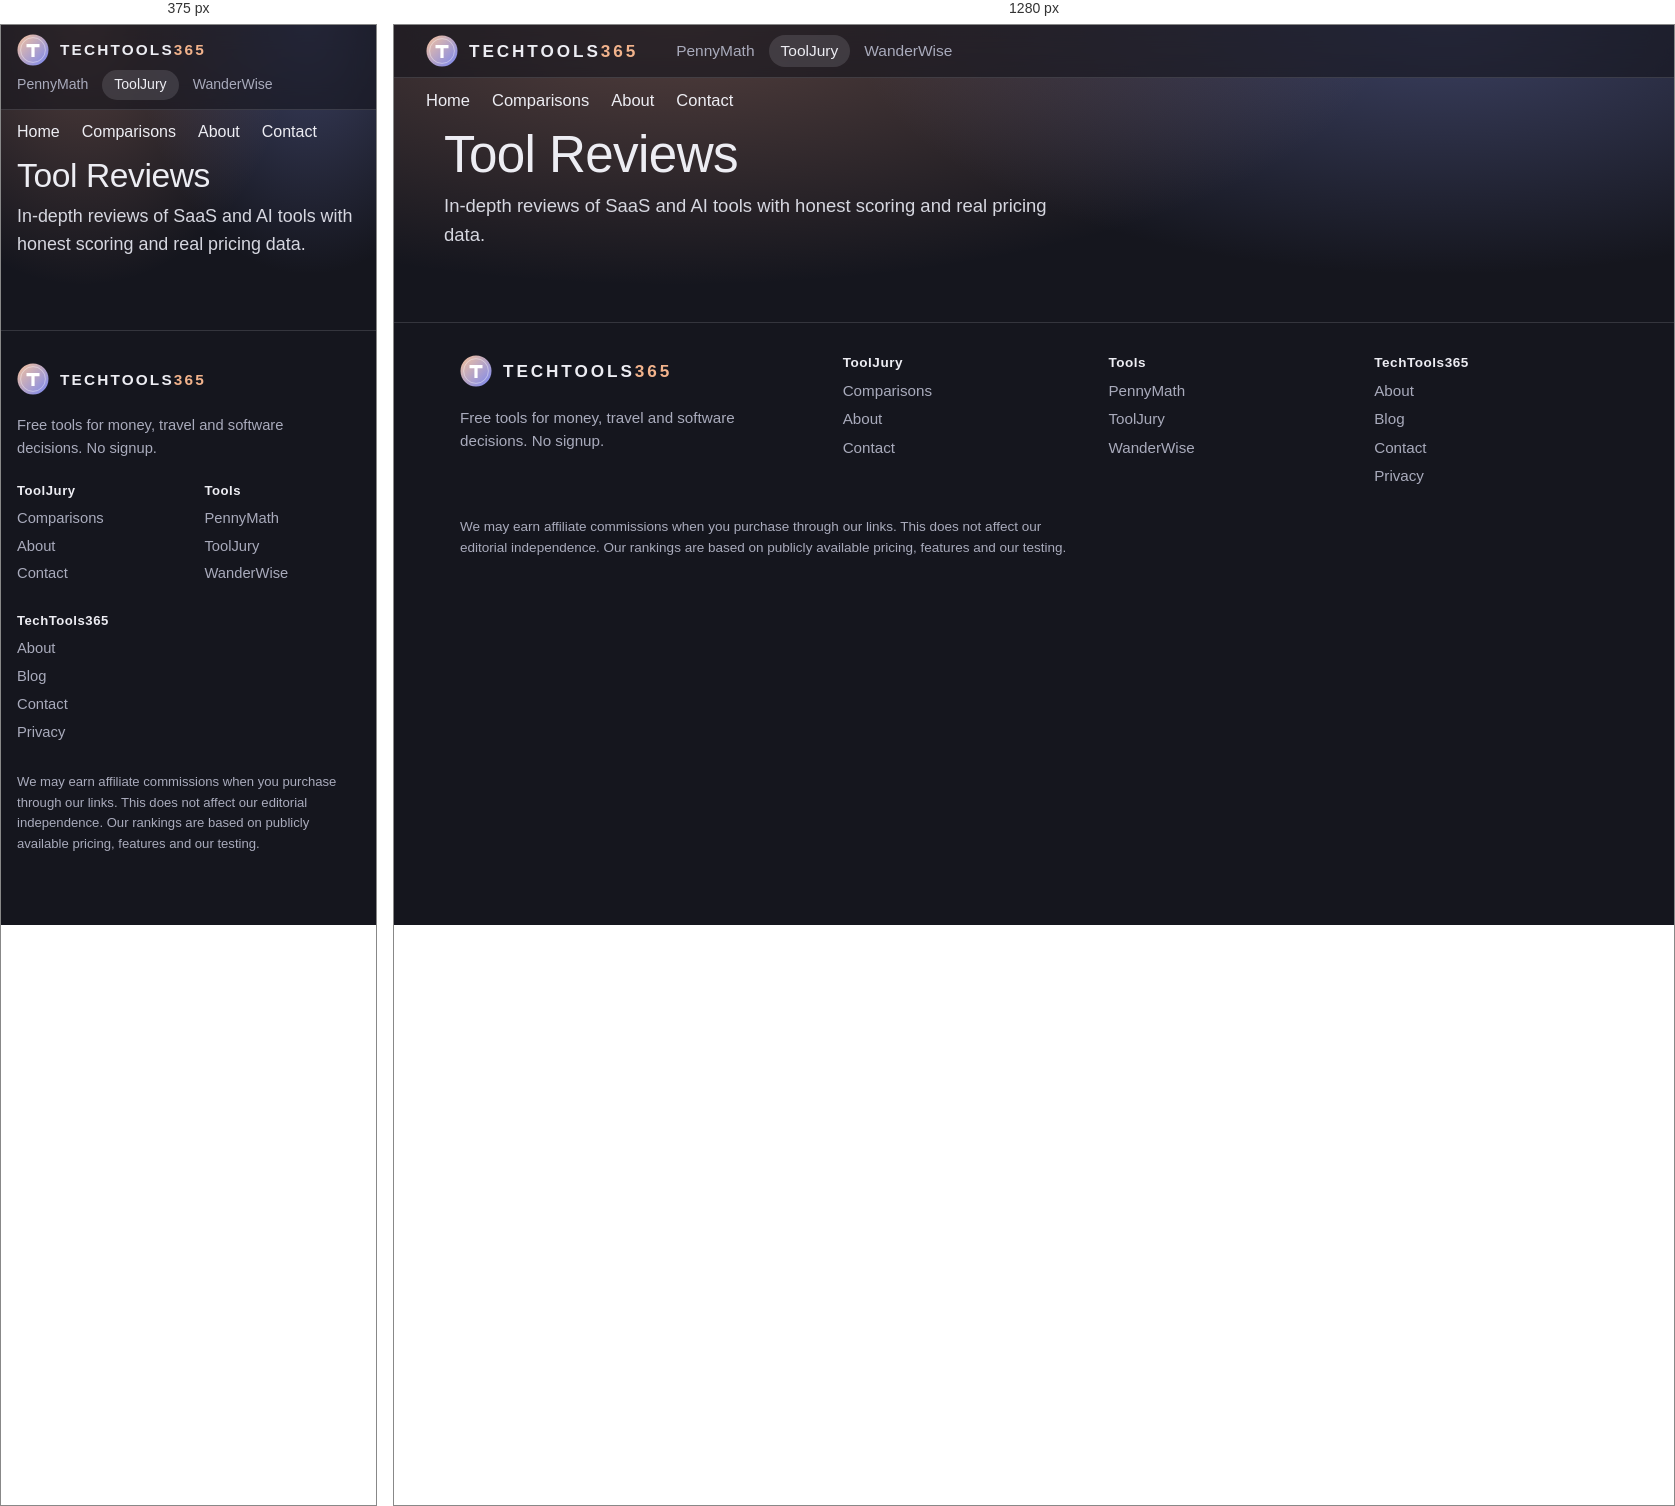
Rendered at 375 px and 1280 px, left to right.

<!-- file: index.html -->
<!doctype html><html lang=en><head><meta charset=utf-8><meta name=viewport content="width=device-width,initial-scale=1"><meta name=theme-color content="#15161E"><title>Tool Reviews | ToolJury</title><meta name=description content="In-depth reviews of SaaS and AI tools with honest scoring and real pricing data."><meta name=author content="TechTools365"><meta name=robots content="index, follow, max-image-preview:large, max-snippet:-1, max-video-preview:-1"><meta name=googlebot content="index, follow"><meta name=google-adsense-account content="ca-pub-9446467058878539"><link rel=canonical href=https://tooljury.techtools365.com/review/><link rel=sitemap type=application/xml href=/sitemap.xml><meta property="og:type" content="article"><meta property="og:site_name" content="ToolJury — TechTools365"><meta property="og:title" content="Tool Reviews"><meta property="og:description" content="In-depth reviews of SaaS and AI tools with honest scoring and real pricing data."><meta property="og:url" content="https://tooljury.techtools365.com/review/"><meta property="og:locale" content="en_US"><meta name=twitter:card content="summary_large_image"><meta name=twitter:title content="Tool Reviews"><meta name=twitter:description content="In-depth reviews of SaaS and AI tools with honest scoring and real pricing data."><script async src="https://pagead2.googlesyndication.com/pagead/js/adsbygoogle.js?client=ca-pub-9446467058878539" crossorigin=anonymous></script><link rel="icon" type="image/svg+xml" href="/favicon.svg"/><link rel=preconnect href=https://fonts.googleapis.com><link rel=preconnect href=https://fonts.gstatic.com crossorigin><link rel=preconnect href=https://pagead2.googlesyndication.com><link href="https://fonts.googleapis.com/css2?family=Hanken+Grotesk:wght@300..700&display=swap" rel=stylesheet><link rel=stylesheet href=/css/brand.css><link rel=stylesheet href=/css/style.css></head><body><div class="tt-bar">
  <div class="tt-bar-inner">
    <a class="tt-brand" href="https://techtools365.com/" aria-label="TechTools365 home">
      <svg width="32" height="32" viewBox="0 0 32 32" aria-hidden="true"><defs><linearGradient id="tt-sun-bar" x1="0" y1="0" x2="1" y2="1"><stop offset="0" stop-color="#F7C39B"></stop><stop offset="1" stop-color="#7786F0"></stop></linearGradient></defs><circle cx="16" cy="16" r="15.5" fill="url(#tt-sun-bar)"></circle><circle cx="16" cy="16" r="12.4" fill="none" stroke="#fff" stroke-opacity=".4"></circle><path d="M9.5 10h13v3.2h-4.9V23h-3.2v-9.8H9.5z" fill="#fff"></path></svg>
      <span>TECHTOOLS<em>365</em></span>
    </a>
    <nav class="tt-sites" aria-label="TechTools365 tools">
      <a href="https://pennymath.techtools365.com/" data-site="pennymath">PennyMath</a>
      <a href="https://tooljury.techtools365.com/" data-site="tooljury" aria-current="page">ToolJury</a>
      <a href="https://wanderwise.techtools365.com/" data-site="wanderwise">WanderWise</a>
    </nav>
    
  </div>
</div><nav class="top" aria-label="ToolJury sections"><a href="/">Home</a><a href="/compare/">Comparisons</a><a href="/about/">About</a><a href="/contact/">Contact</a></nav><main class=main><h1>Tool Reviews</h1><p class=subtitle>In-depth reviews of SaaS and AI tools with honest scoring and real pricing data.</p><div class=cards-grid></div></main><footer class="tt-footer">
  <div class="tt-footer-inner">
    <div class="tt-footer-about">
      <a class="tt-brand" href="https://techtools365.com/" aria-label="TechTools365 home">
      <svg width="32" height="32" viewBox="0 0 32 32" aria-hidden="true"><defs><linearGradient id="tt-sun-foot" x1="0" y1="0" x2="1" y2="1"><stop offset="0" stop-color="#F7C39B"></stop><stop offset="1" stop-color="#7786F0"></stop></linearGradient></defs><circle cx="16" cy="16" r="15.5" fill="url(#tt-sun-foot)"></circle><circle cx="16" cy="16" r="12.4" fill="none" stroke="#fff" stroke-opacity=".4"></circle><path d="M9.5 10h13v3.2h-4.9V23h-3.2v-9.8H9.5z" fill="#fff"></path></svg>
      <span>TECHTOOLS<em>365</em></span>
    </a>
      <p>Free tools for money, travel and software decisions. No signup.</p>
    </div>
    <nav aria-label="ToolJury">
      <h2>ToolJury</h2>
      <ul>
        <li><a href="/compare/">Comparisons</a></li>
        <li><a href="/about/">About</a></li>
        <li><a href="/contact/">Contact</a></li>
      </ul>
    </nav>
    <nav aria-label="TechTools365 tools">
      <h2>Tools</h2>
      <ul>
        <li><a href="https://pennymath.techtools365.com/">PennyMath</a></li>
        <li><a href="https://tooljury.techtools365.com/">ToolJury</a></li>
        <li><a href="https://wanderwise.techtools365.com/">WanderWise</a></li>
      </ul>
    </nav>
    <nav aria-label="TechTools365">
      <h2>TechTools365</h2>
      <ul>
        <li><a href="https://techtools365.com/about/">About</a></li>
        <li><a href="https://techtools365.com/blog/">Blog</a></li>
        <li><a href="https://techtools365.com/contact/">Contact</a></li>
        <li><a href="https://techtools365.com/privacy/">Privacy</a></li>
      </ul>
    </nav>
  </div>
  <div class="tt-footer-fine"><p>We may earn affiliate commissions when you purchase through our links. This does not affect our editorial independence. Our rankings are based on publicly available pricing, features and our testing.</p></div>
</footer><script>(function(){for(var t=document.querySelectorAll("ins.adsbygoogle"),e=0;e<t.length;e++)try{(window.adsbygoogle=window.adsbygoogle||[]).push({})}catch{}})()</script></body></html>

/* @media block from brand.css */
@media (max-width: 720px) {
  .tt-bar-inner { padding: 9px 16px; gap: 4px 14px; }
  .tt-brand { font-size: 0.96rem; letter-spacing: 0.14em; }
  .tt-sites { margin-left: -12px; }
  .tt-sites a { font-size: 0.88rem; }
  .tt-extra { margin-left: 0; }
  .tt-footer-inner { grid-template-columns: repeat(2, minmax(0, 1fr)); }
  .tt-footer-about { grid-column: 1 / -1; }
}

/* @media block from style.css */
@media (max-width: 720px) {
  html { font-size: 16px; }
  .top { padding: 8px 16px; }
  .tj-hero { height: 640px; }
  .panels { margin-top: -90px; }
  .compare-grid, .pros-cons { grid-template-columns: minmax(0, 1fr); }
  .pick-inner, .alt-inner, .reco-inner { grid-template-columns: minmax(0, 1fr); }
  .pick-btn, .alt-btn, .reco-btn, .reco-btn-proton { white-space: normal; width: 100%; }
  .reading table { display: block; overflow-x: auto; }
}